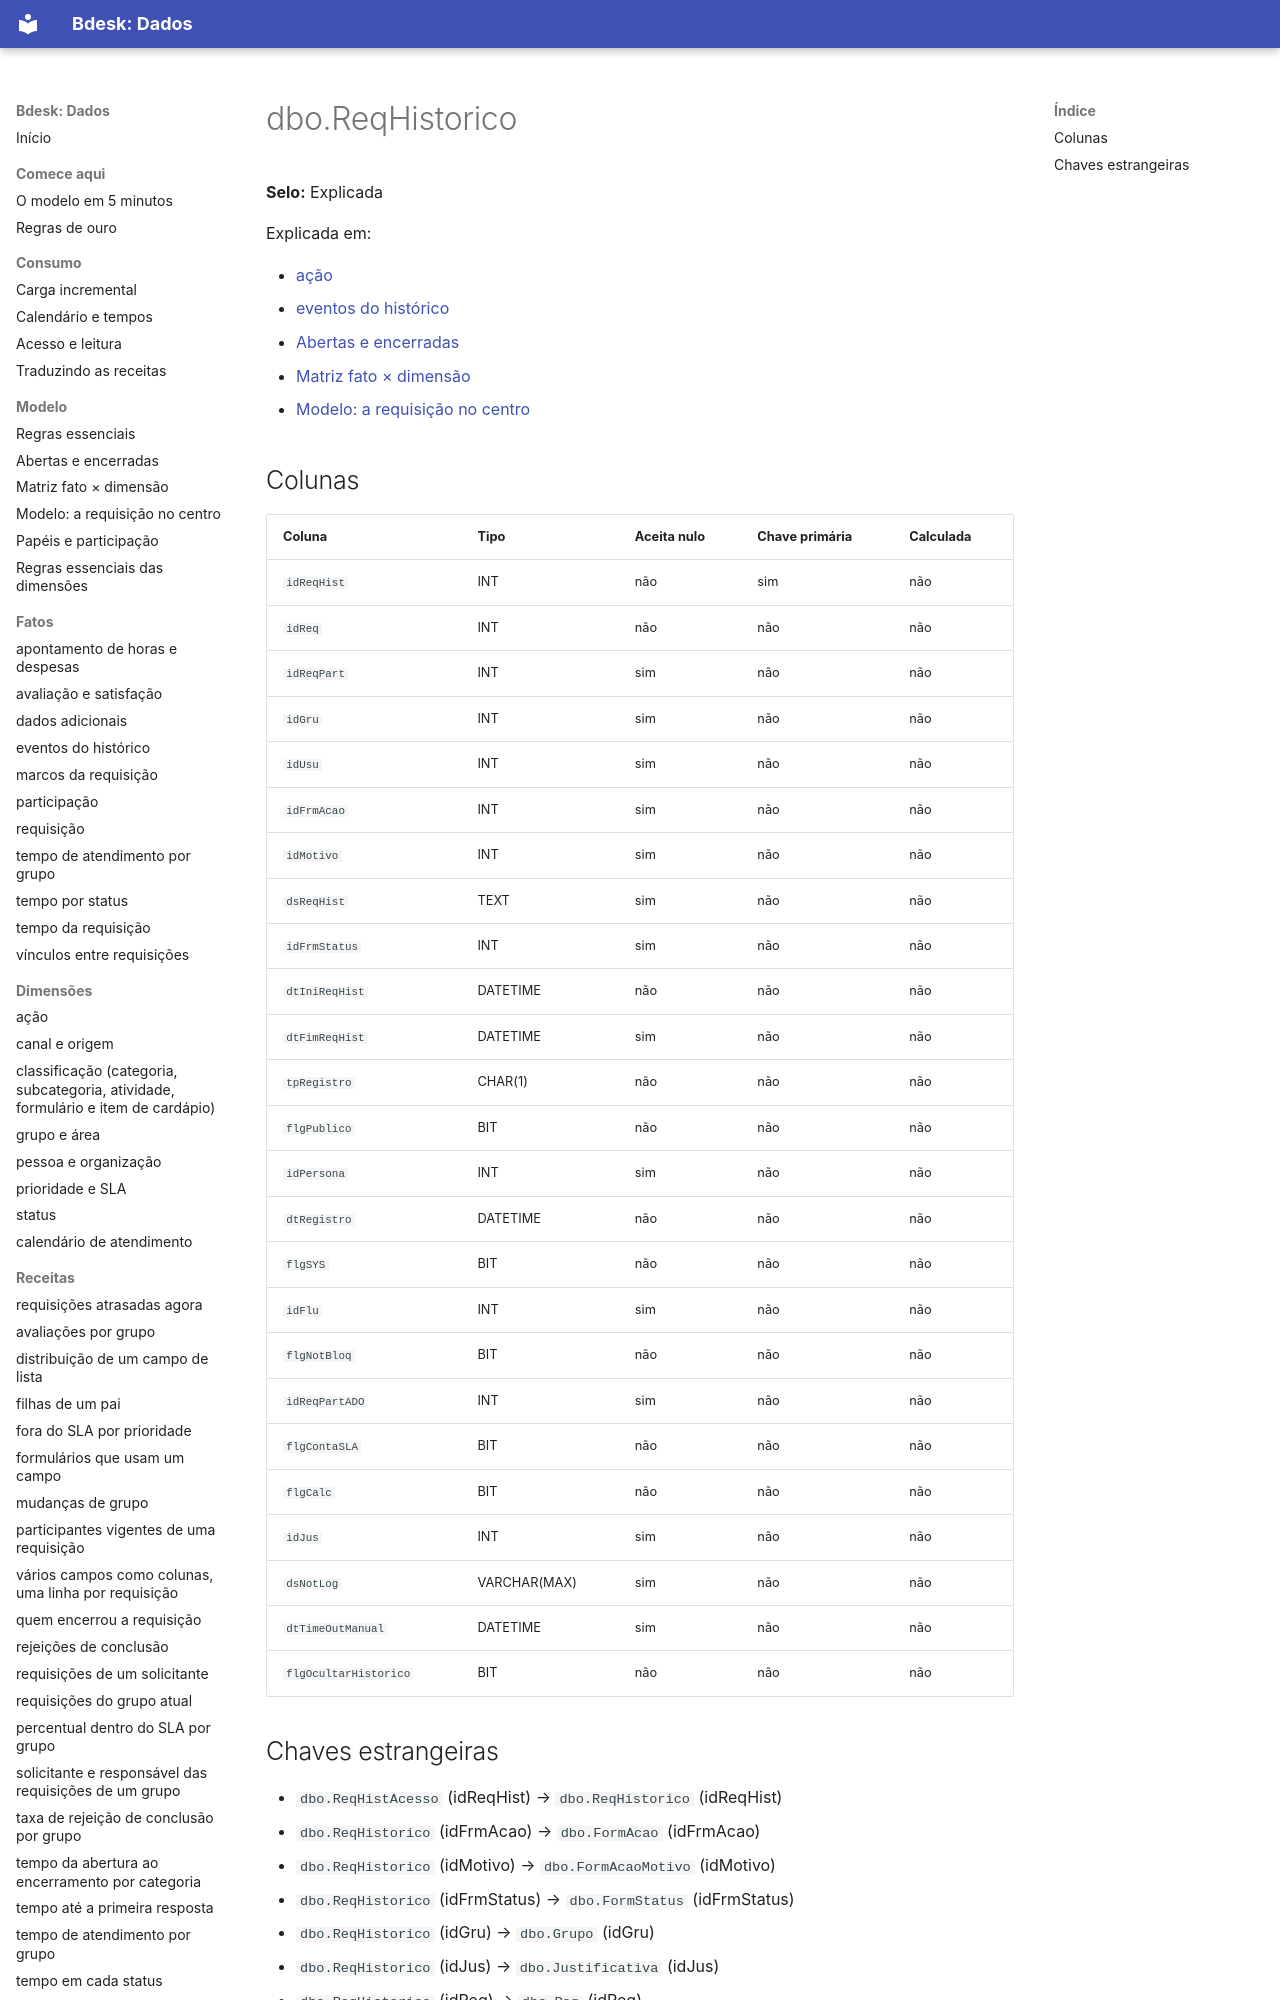

repository: bdeskapp/dados · page: dicionario/dbo-reqhistorico/index.html · generator: mkdocs

---
gerado: sincronizacao
---

# dbo.ReqHistorico

**Selo:** Explicada

Explicada em:

- [ação](../dimensoes/acao.md)
- [eventos do histórico](../fatos/eventos-historico.md)
- [Abertas e encerradas](../mapa/abertas-e-encerradas.md)
- [Matriz fato × dimensão](../mapa/matriz-fato-dimensao.md)
- [Modelo: a requisição no centro](../mapa/modelo.md)

## Colunas

| Coluna | Tipo | Aceita nulo | Chave primária | Calculada |
|---|---|---|---|---|
| `idReqHist` | INT | não | sim | não |
| `idReq` | INT | não | não | não |
| `idReqPart` | INT | sim | não | não |
| `idGru` | INT | sim | não | não |
| `idUsu` | INT | sim | não | não |
| `idFrmAcao` | INT | sim | não | não |
| `idMotivo` | INT | sim | não | não |
| `dsReqHist` | TEXT | sim | não | não |
| `idFrmStatus` | INT | sim | não | não |
| `dtIniReqHist` | DATETIME | não | não | não |
| `dtFimReqHist` | DATETIME | sim | não | não |
| `tpRegistro` | CHAR(1) | não | não | não |
| `flgPublico` | BIT | não | não | não |
| `idPersona` | INT | sim | não | não |
| `dtRegistro` | DATETIME | não | não | não |
| `flgSYS` | BIT | não | não | não |
| `idFlu` | INT | sim | não | não |
| `flgNotBloq` | BIT | não | não | não |
| `idReqPartADO` | INT | sim | não | não |
| `flgContaSLA` | BIT | não | não | não |
| `flgCalc` | BIT | não | não | não |
| `idJus` | INT | sim | não | não |
| `dsNotLog` | VARCHAR(MAX) | sim | não | não |
| `dtTimeOutManual` | DATETIME | sim | não | não |
| `flgOcultarHistorico` | BIT | não | não | não |
